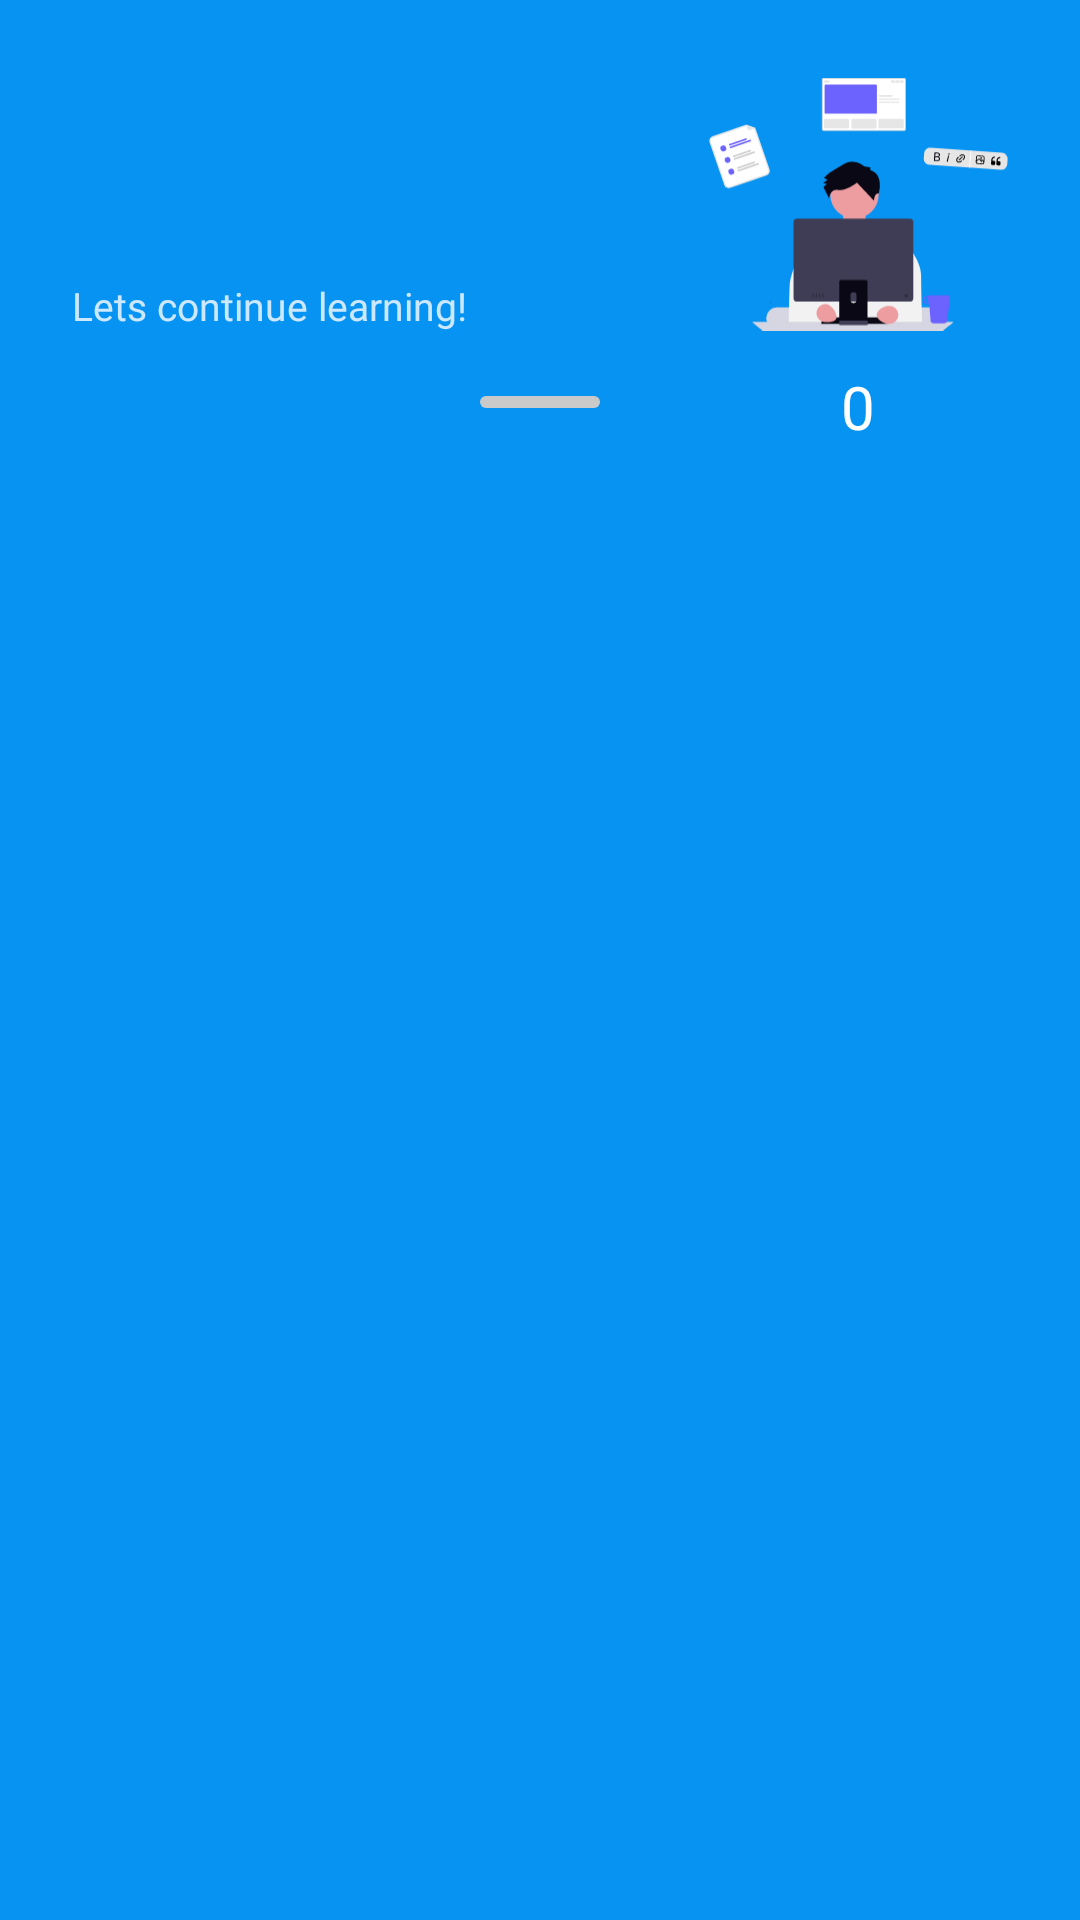

Android layout source for this screen:
<!-- AndroidManifest.xml: application theme Theme.ELearnLanguage -->
<!-- res/layout/fragment_lesson_tab.xml -->
<?xml version="1.0" encoding="utf-8"?>
<androidx.coordinatorlayout.widget.CoordinatorLayout xmlns:android="http://schemas.android.com/apk/res/android"
    xmlns:app="http://schemas.android.com/apk/res-auto"
    xmlns:tools="http://schemas.android.com/tools"
    android:layout_width="match_parent"
    android:layout_height="match_parent"
    android:background="@color/primary_80"
    tools:context=".presentation.ui.main_app.home.LessonTabFragment">

    
    <androidx.constraintlayout.widget.ConstraintLayout
        android:id="@+id/headerSection"
        android:layout_width="match_parent"
        android:layout_height="match_parent"
        android:paddingStart="24dp"
        android:paddingEnd="16dp">

        <TextView
            android:id="@+id/tvGreeting"
            android:layout_width="0dp"
            android:layout_height="wrap_content"
            android:layout_marginTop="52dp"
            android:fontFamily="@font/lexend_semibold"
            android:textColor="@color/white"
            android:textSize="26sp"
            app:layout_constraintEnd_toStartOf="@id/ivIllustration"
            app:layout_constraintStart_toStartOf="parent"
            app:layout_constraintTop_toTopOf="parent"
            tools:text="Hi, Long!" />

        <TextView
            android:id="@+id/tvSubtitle"
            android:layout_width="0dp"
            android:layout_height="wrap_content"
            android:layout_marginTop="6dp"
            android:fontFamily="@font/lexend"
            android:text="@string/home_subtitle"
            android:textColor="#CCE8FF"
            android:textSize="13sp"
            app:layout_constraintEnd_toStartOf="@id/ivIllustration"
            app:layout_constraintStart_toStartOf="parent"
            app:layout_constraintTop_toBottomOf="@id/tvGreeting" />

        <ImageView
            android:id="@+id/ivIllustration"
            android:layout_width="100dp"
            android:layout_height="100dp"
            android:layout_marginTop="18dp"
            android:layout_marginEnd="8dp"
            android:scaleType="centerInside"
            android:src="@drawable/main"
            app:layout_constraintEnd_toEndOf="parent"
            app:layout_constraintTop_toTopOf="parent" />

        <TextView
            android:id="@+id/tvCurrentStreak"
            android:layout_width="wrap_content"
            android:layout_height="wrap_content"
            android:layout_marginTop="4dp"
            android:fontFamily="@font/lexend_semibold"
            android:text="0"
            android:textColor="@color/white"
            android:textSize="20sp"
            app:layout_constraintEnd_toEndOf="@id/ivIllustration"
            app:layout_constraintStart_toStartOf="@id/ivIllustration"
            app:layout_constraintTop_toBottomOf="@id/ivIllustration"
            tools:text="1" />


    </androidx.constraintlayout.widget.ConstraintLayout>

    
    <androidx.core.widget.NestedScrollView
        android:id="@+id/bottomSheetContent"
        android:layout_width="match_parent"
        android:layout_height="match_parent"
        android:background="@drawable/bg_bottom_sheet_rounded"
        app:behavior_hideable="false"
        app:behavior_peekHeight="520dp"
        app:behavior_skipCollapsed="false"
        app:layout_behavior="com.google.android.material.bottomsheet.BottomSheetBehavior">

        <LinearLayout
            android:layout_width="match_parent"
            android:layout_height="wrap_content"
            android:orientation="vertical"
            android:paddingBottom="24dp">

            
            <View
                android:layout_width="40dp"
                android:layout_height="4dp"
                android:layout_gravity="center_horizontal"
                android:layout_marginTop="12dp"
                android:layout_marginBottom="8dp"
                android:background="@drawable/bg_drag_handle" />

            
            <LinearLayout
                android:layout_width="match_parent"
                android:layout_height="wrap_content"
                android:orientation="vertical"
                android:paddingStart="20dp"
                android:paddingEnd="20dp"
                android:paddingTop="16dp">

                <ProgressBar
                    android:id="@+id/progressBar"
                    android:layout_width="wrap_content"
                    android:layout_height="wrap_content"
                    android:layout_gravity="center"
                    android:visibility="gone" />

                <TextView
                    android:id="@+id/tvError"
                    android:layout_width="wrap_content"
                    android:layout_height="wrap_content"
                    android:layout_gravity="center"
                    android:fontFamily="@font/lexend"
                    android:textColor="@color/error_100"
                    android:textSize="14sp"
                    android:visibility="gone"
                    tools:text="Không thể tải dữ liệu" />

                <androidx.recyclerview.widget.RecyclerView
                    android:id="@+id/rvCourses"
                    android:layout_width="match_parent"
                    android:layout_height="wrap_content"
                    android:nestedScrollingEnabled="false"
                    android:overScrollMode="never"
                    app:layoutManager="androidx.recyclerview.widget.LinearLayoutManager" />

                <ProgressBar
                    android:id="@+id/loadMoreProgressBar"
                    style="?android:attr/progressBarStyleSmall"
                    android:layout_width="wrap_content"
                    android:layout_height="wrap_content"
                    android:layout_gravity="center_horizontal"
                    android:layout_marginTop="12dp"
                    android:indeterminateTint="@color/primary_80"
                    android:visibility="gone" />

            </LinearLayout>

        </LinearLayout>

    </androidx.core.widget.NestedScrollView>

</androidx.coordinatorlayout.widget.CoordinatorLayout>
<!-- resources referenced by this layout -->
<resources>
  <color name="error_100">#E25C5C</color>
  <color name="primary_80">#0693F1</color>
  <color name="white">#FFFFFFFF</color>
  <!-- drawable bg_bottom_sheet_rounded (drawable-night) -->
  <?xml version="1.0" encoding="utf-8"?>
  <shape xmlns:android="http://schemas.android.com/apk/res/android"
      android:shape="rectangle">
      <solid android:color="@color/app_surface" />
      <corners
          android:topLeftRadius="28dp"
          android:topRightRadius="28dp" />
  </shape>
  <!-- drawable bg_drag_handle (drawable) -->
  <?xml version="1.0" encoding="utf-8"?>
  <shape xmlns:android="http://schemas.android.com/apk/res/android"
      android:shape="rectangle">
      <solid android:color="#CACACA" />
      <corners android:radius="2dp" />
  </shape>
  <!-- drawable main: vector/xml drawable (drawable, 14762 chars, omitted) -->
  <string name="home_subtitle">Lets continue learning!</string>
  <style name="Theme.ELearnLanguage" parent="Base.Theme.ELearnLanguage" />
  <color name="app_surface">#FFFFFF</color>
  <style name="Base.Theme.ELearnLanguage" parent="Theme.Material3.DayNight.NoActionBar">
          
          
          <item name="android:windowBackground">@color/app_surface</item>
          <item name="android:colorBackground">@color/app_surface</item>
          <item name="colorSurface">@color/app_surface_card</item>
      </style>
  <color name="app_surface_card">#FFFFFF</color>
</resources>
